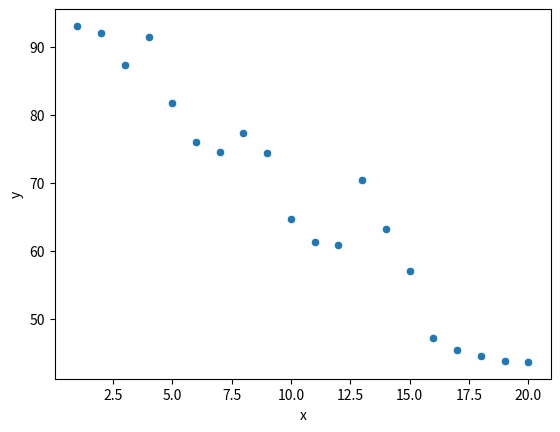

Reproduce this figure in Python.
import pandas as pd
import seaborn as sns
import matplotlib.pyplot as plt
from scipy import stats


class AnalysisCorrelation:
    """Аналіз кореляційного поля. Оцінення коєф. кореляції Пірсона"""

    t_st = 2.10  # n = 20
    u = 1.96

    def __init__(self, x: tuple, y: tuple):
        self.N = len(x)
        self.x_mean = self.mean(x)
        self.y_mean = self.mean(y)
        self.xy_mean = sum(x_i * y_i for x_i, y_i in zip(x, y)) / self.N
        self.S_x = (sum((x_i - self.x_mean) ** 2 for x_i in x) / self.N) ** (1 / 2)
        self.S_y = (sum((y_i - self.y_mean) ** 2 for y_i in y) / self.N) ** (1 / 2)

        self.r = (self.xy_mean - self.x_mean * self.y_mean) / (self.S_x * self.S_y)
        self.t = (self.r * (self.N - 2) ** (1 / 2)) / ((1 - self.r ** 2) ** (1 / 2))
        self.interval = self.get_interval()

    def get_interval(self) -> tuple:
        k = self.u * (1 - self.r ** 2) / ((self.N - 1) ** (1 / 2))
        r = self.r + (self.r * (1 - self.r ** 2)) / (2 * self.N)
        return r - k, r + k

    def __str__(self):
        if abs(self.t) <= self.t_st:
            return "Лінійний зв'язок між показниками відсутній."
        return "Між показниками існує ліінйний зв'язок."

    @staticmethod
    def mean(seq: tuple) -> float:
        return sum(seq) / len(seq)


if __name__ == '__main__':
    X = (
        1, 2, 3, 4, 5, 6, 7, 8, 9, 10, 11,
        12, 13, 14, 15, 16, 17, 18, 19, 20
    )
    Y = (
        93.1, 92, 87.3, 91.4, 81.8, 76.1, 74.5, 77.4, 74.4, 64.7,
        61.4, 60.9, 70.5, 63.3, 57.1, 47.2, 45.4, 44.5, 43.8, 43.7
    )
    ac = AnalysisCorrelation(X, Y)
    print(ac)
    df = pd.DataFrame({
        'x': X,
        'y': Y
    })
    sns.scatterplot(x="x", y="y", data=df)
    plt.show()
    # print(stats.pearsonr(X, Y).statistic, stats.pearsonr(X, Y).pvalue)
